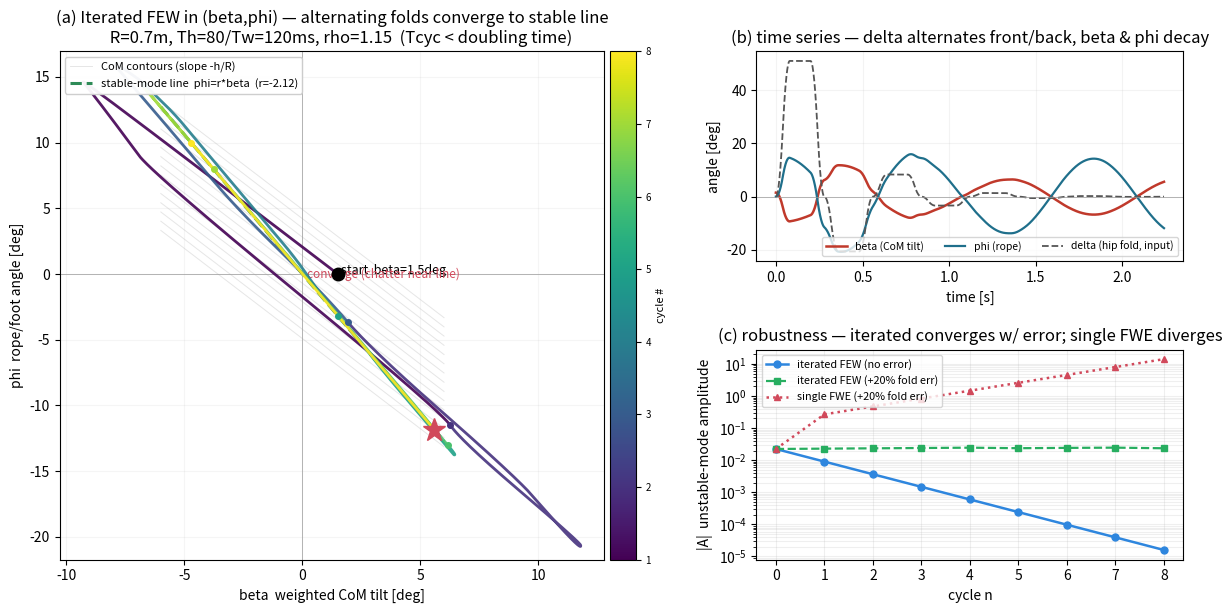

This chart was generated by the following Python code: (Note: this script raises an exception after producing the figure.)
import numpy as np
from scipy.integrate import solve_ivp
import matplotlib; matplotlib.use("Agg")
import matplotlib.pyplot as plt
from matplotlib import cm

Mt=75.0; h=0.96; ps=72.0; p1=51.0; p2=21.0
R=0.7; g=9.81; Jb=89.03; mu=4.33
M22=np.array([[Mt*R**2,R*ps],[R*ps,Jb]]); G22=np.array([[-Mt*g*R,0],[0,ps*g]])
Mi=np.linalg.inv(M22); A2=Mi@G22
w,V=np.linalg.eig(A2); si=np.argmin(w); ui=np.argmax(w)
omega=np.sqrt(-w[si]); lam=np.sqrt(w[ui]); Tosc=2*np.pi/omega
v_s=V[:,si]; r=v_s[0]/v_s[1]; Vinv=np.linalg.inv(V); u2=Vinv[ui,:]
k=0.5*(u2@Mi)[1]*mu
def B(x): return 4*(np.exp(x/2)-1)**2/x**2
def Acoef(q,qd): eta=Vinv@q; etad=Vinv@qd; return 0.5*(eta[ui]+etad[ui]/lam)
def sig(u): u=np.clip(u,0,1); return np.where(u<=0.5,2*u**2,1-2*(1-u)**2)
def sig_ddu(u): return np.where((u>0)&(u<=0.5),4.0,np.where((u>0.5)&(u<1.0),-4.0,0.0))
def integ_cycle(y0,df,Th,Tw,n=400):
    T=2*Th+Tw
    def dd(t):
        if t<Th: return df*sig_ddu(t/Th)/Th**2
        elif t<Th+Tw: return 0.0
        else: return -df*sig_ddu((t-Th-Tw)/Th)/Th**2
    def dfun(t):
        if t<Th: return df*sig(t/Th)
        elif t<Th+Tw: return df
        else: return df*(1-sig((t-Th-Tw)/Th))
    def rhs(t,y):
        q=y[:2]; qd=y[2:]; qdd=Mi@(G22@q+np.array([0.0,-mu*dd(t)])); return [qd[0],qd[1],qdd[0],qdd[1]]
    ts=np.linspace(0,T,n); s=solve_ivp(rhs,[0,T],y0,t_eval=ts,max_step=T/n,rtol=1e-9,atol=1e-11)
    return ts,s.y,np.array([dfun(t) for t in ts])
def cyc_coef(Th,Tw): G=np.exp(lam*(2*Th+Tw)); gg=k*(np.exp(lam*(Th+Tw))*B(lam*Th)-B(lam*Th)); return G,gg

Th=0.08; Tw=0.12; rho=1.15; dfmax=np.deg2rad(55)
G,gg=cyc_coef(Th,Tw); gamma=rho*G/gg

def run_iter(beta_i_deg,err=0.0,N=8):
    y=np.array([0.0,np.deg2rad(beta_i_deg),0.0,0.0]); segs=[]; An=[]; dfn=[]; t0=0.0
    for c in range(N):
        A=Acoef(y[:2],y[2:]); An.append(A)
        df=np.clip(gamma*A,-dfmax,dfmax); dfn.append(df)
        ts,ys,dv=integ_cycle(y,df*(1+err),Th,Tw)
        segs.append((ts+t0,ys.copy(),dv)); t0+=ts[-1]; y=ys[:,-1]
    An.append(Acoef(y[:2],y[2:]))
    return segs,np.array(An),np.array(dfn)
def run_single(beta_i_deg,err=0.0,N=8):
    Gs,ggs=cyc_coef(Th,Tosc); y=np.array([0.0,np.deg2rad(beta_i_deg),0,0]); An=[]; t0=0; segs=[]
    for c in range(N):
        A=Acoef(y[:2],y[2:]); An.append(A)
        if c==0: df=(Gs/ggs)*A; ts,ys,dv=integ_cycle(y,df*(1+err),Th,Tosc)
        else: ts,ys,dv=integ_cycle(y,0.0,Th,0.0)   # 무개입 자유전파
        segs.append((ts+t0,ys.copy(),dv)); t0+=ts[-1]; y=ys[:,-1]
    An.append(Acoef(y[:2],y[2:]))
    return segs,np.array(An)

segs,An,dfn=run_iter(1.5,err=0.0,N=8)
_,An_e,_=run_iter(1.5,err=0.2,N=8)
_,Ans=run_single(1.5,err=0.2,N=8)
print("iter A_n:", " ".join(f"{a:+.1e}" for a in An))
print("iter df(deg):", " ".join(f"{np.rad2deg(d):+.0f}" for d in dfn))

# ===== FIGURE =====
fig=plt.figure(figsize=(14.5,6.6))
gs=fig.add_gridspec(2,2,width_ratios=[1.35,1],height_ratios=[1,1],wspace=0.24,hspace=0.42)
ax=fig.add_subplot(gs[:,0]); axb=fig.add_subplot(gs[0,1]); axc=fig.add_subplot(gs[1,1])

# (a) state space
bb=np.linspace(-6,6,40)
for C in np.linspace(-0.06,0.06,15): ax.plot(bb,np.rad2deg((C-h*np.deg2rad(bb))/R),color="0.9",lw=0.7,zorder=0)
ax.plot([],[],color="0.9",lw=0.7,label="CoM contours (slope -h/R)")
ax.plot(bb,r*bb,color="seagreen",lw=2.2,ls="--",label=f"stable-mode line  phi=r*beta  (r={r:.2f})",zorder=2)
ncyc=len(segs); cmap=cm.viridis
for i,(ts,ys,dv) in enumerate(segs):
    col=cmap(i/(ncyc-1))
    ax.plot(np.rad2deg(ys[1]),np.rad2deg(ys[0]),color=col,lw=2.0,zorder=4,alpha=0.9)
    ax.plot(np.rad2deg(ys[1,0]),np.rad2deg(ys[0,0]),'o',color=col,ms=4,zorder=5)  # 사이클 시작(δ=0, A측정점)
ax.plot(np.rad2deg(segs[0][1][1,0]),np.rad2deg(segs[0][1][0,0]),'ko',ms=9,zorder=6)
ax.text(np.rad2deg(segs[0][1][1,0])+0.15,np.rad2deg(segs[0][1][0,0]),"start  beta=1.5deg",fontsize=9)
ax.plot(np.rad2deg(segs[-1][1][1,-1]),np.rad2deg(segs[-1][1][0,-1]),'*',color='#d1495b',ms=17,zorder=6)
ax.text(0.2,-0.3,"converge (chatter near line)",fontsize=8.5,color='#d1495b')
ax.axhline(0,color="0.6",lw=0.5); ax.axvline(0,color="0.6",lw=0.5)
sm=cm.ScalarMappable(cmap=cmap,norm=plt.Normalize(1,ncyc)); sm.set_array([])
cb=fig.colorbar(sm,ax=ax,pad=0.01,fraction=0.045); cb.set_label("cycle #",fontsize=8); cb.ax.tick_params(labelsize=7)
ax.set_xlabel("beta  weighted CoM tilt [deg]"); ax.set_ylabel("phi  rope/foot angle [deg]")
ax.set_title(f"(a) Iterated FEW in (beta,phi) — alternating folds converge to stable line\n     R={R}m, Th={Th*1000:.0f}/Tw={Tw*1000:.0f}ms, rho={rho}  (Tcyc < doubling time)")
ax.legend(loc="upper left",fontsize=8,framealpha=0.95); ax.grid(alpha=0.12); _ab=np.concatenate([np.rad2deg(s[1][1]) for s in segs]); _ap=np.concatenate([np.rad2deg(s[1][0]) for s in segs])
ax.set_xlim(_ab.min()-1.0,_ab.max()+1.0); ax.set_ylim(_ap.min()-1.0,_ap.max()+1.0); ax.set_aspect("auto")

# (b) time series
tall=np.concatenate([s[0] for s in segs]); phall=np.concatenate([np.rad2deg(s[1][0]) for s in segs])
beall=np.concatenate([np.rad2deg(s[1][1]) for s in segs]); deall=np.concatenate([np.rad2deg(s[2]) for s in segs])
axb.plot(tall,beall,color="#c0392b",lw=1.8,label="beta (CoM tilt)")
axb.plot(tall,phall,color="#1f6f8b",lw=1.6,label="phi (rope)")
axb.plot(tall,deall,color="#555",lw=1.3,ls="--",label="delta (hip fold, input)")
axb.axhline(0,color="0.6",lw=0.5); axb.set_xlabel("time [s]"); axb.set_ylabel("angle [deg]")
axb.set_title("(b) time series — delta alternates front/back, beta & phi decay"); axb.legend(fontsize=7.5,ncol=3,loc="lower right"); axb.grid(alpha=0.15)

# (c) A_n convergence / robustness
cyc=np.arange(len(An))
axc.semilogy(cyc,np.abs(An),'o-',color="#2e86de",lw=1.8,ms=5,label="iterated FEW (no error)")
axc.semilogy(np.arange(len(An_e)),np.abs(An_e),'s--',color="#27ae60",lw=1.6,ms=4,label="iterated FEW (+20% fold err)")
axc.semilogy(np.arange(len(Ans)),np.abs(Ans),'^:',color="#d1495b",lw=1.8,ms=5,label="single FWE (+20% fold err)")
axc.set_xlabel("cycle n"); axc.set_ylabel("|A|  unstable-mode amplitude")
axc.set_title("(c) robustness — iterated converges w/ error; single FWE diverges"); axc.legend(fontsize=7.8,loc="upper left"); axc.grid(alpha=0.2,which="both")

plt.tight_layout()
out="docs/FEW_반복_상태공간_R0.7.png"; plt.savefig(out,dpi=145,bbox_inches="tight"); print("saved",out)
